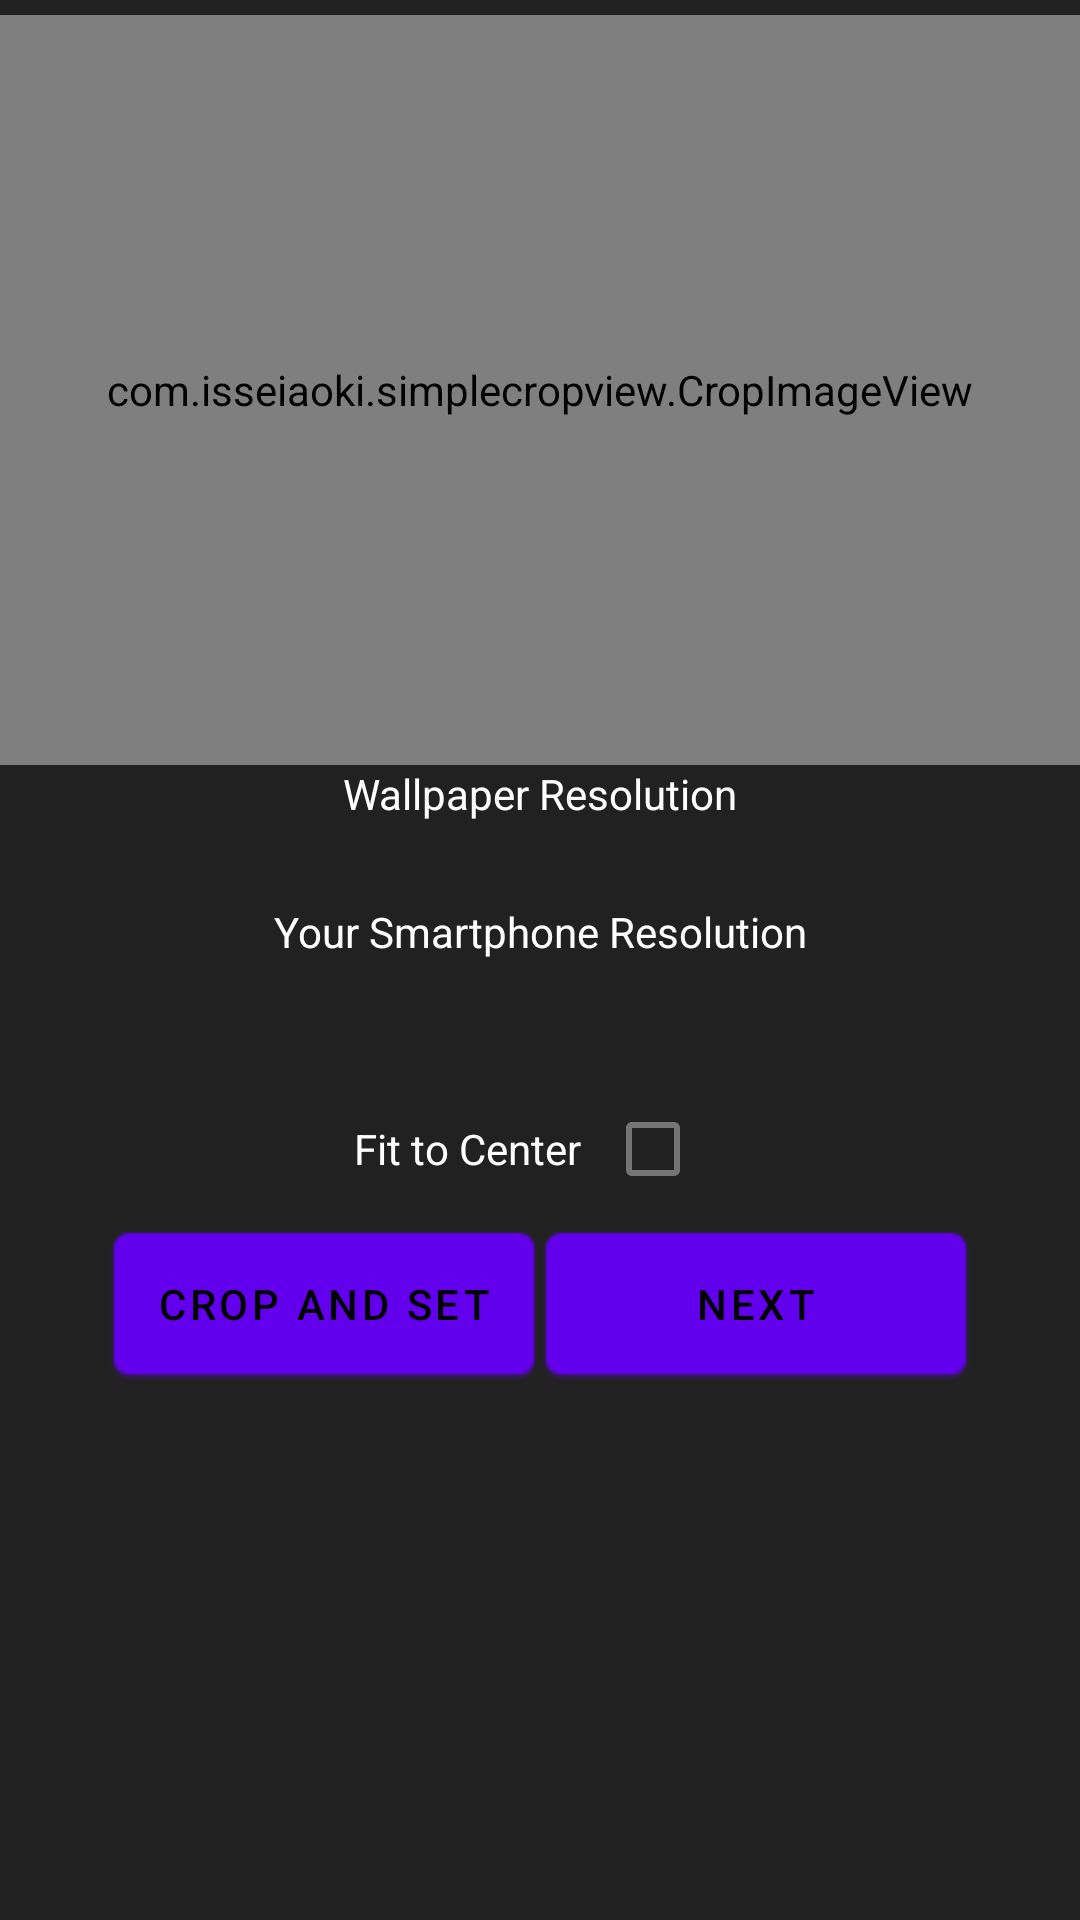

Android layout source for this screen:
<!-- AndroidManifest.xml: fallback theme Theme.MaterialComponents.DayNight.NoActionBar -->
<!-- res/layout/crop_image.xml -->
<?xml version="1.0" encoding="utf-8"?>
<LinearLayout xmlns:android="http://schemas.android.com/apk/res/android"
    android:layout_width="match_parent"
    android:layout_height="match_parent"
    android:orientation="vertical"
    android:background="#212121"
    android:id="@+id/customCrop">

    <com.isseiaoki.simplecropview.CropImageView
        android:id="@+id/cropImageView"
        android:layout_marginTop="5dp"
        android:layout_width="match_parent"
        android:layout_height="250dp"
        android:padding="16dp"/>
    <TextView
        android:layout_width="match_parent"
        android:layout_height="wrap_content"
        android:id="@+id/imgInfo"
        android:text="@string/wallRes"
        android:textColor="#FFFFFF"
        android:gravity="center" />
    <RelativeLayout
        android:layout_width="match_parent"
        android:layout_height="wrap_content"

        android:orientation="horizontal"
        android:layout_gravity="center_vertical">

        <LinearLayout
            android:layout_width="match_parent"
            android:layout_height="wrap_content"
            android:id="@+id/imgRes"
            android:orientation="horizontal"
            android:layout_alignParentTop="true"
            android:layout_centerHorizontal="true"
            android:gravity="center">
            <TextView
                android:layout_width="wrap_content"
                android:id="@+id/imgWidthInfo"
                android:textSize="20sp"
                android:textColor="#FFFFFF"
                android:layout_marginRight="10dp"
                android:layout_height="wrap_content" />
            <TextView
                android:layout_width="wrap_content"
                android:id="@+id/imgHeightInfo"
                android:textSize="20sp"
                android:textColor="#FFFFFF"
                android:layout_marginLeft="10dp"
                android:layout_height="wrap_content"
                 />
        </LinearLayout>
        <TextView
            android:layout_width="match_parent"
            android:layout_height="wrap_content"
            android:id="@+id/deviceInfo"
            android:textColor="#FFFFFF"
            android:text="@string/deviceRes"
            android:gravity="center"
            android:layout_below="@+id/imgRes" />
        <LinearLayout
            android:layout_width="match_parent"
            android:layout_height="wrap_content"
            android:layout_margin="5dp"
            android:orientation="horizontal"
            android:layout_below="@+id/deviceInfo"
            android:gravity="center">
            <TextView
                android:layout_width="wrap_content"
                android:id="@+id/devWidthInfo"
                android:textSize="20sp"
                android:textColor="#FFFFFF"
                android:layout_marginRight="10dp"
                android:layout_height="wrap_content" />
            <TextView
                android:layout_width="wrap_content"
                android:id="@+id/devHeightInfo"
                android:textSize="20sp"
                android:textColor="#FFFFFF"
                android:layout_height="wrap_content"
                android:layout_marginLeft="10dp" />
        </LinearLayout>

    </RelativeLayout>

    <RelativeLayout
        android:layout_width="match_parent"
        android:layout_height="wrap_content"
        android:orientation="horizontal">
        <LinearLayout
            android:layout_width="wrap_content"
            android:layout_height="wrap_content"
            android:orientation="horizontal"
            android:layout_centerInParent="true"
            android:padding="2dp">
                <TextView
                    android:layout_width="wrap_content"
                    android:layout_height="wrap_content"
                    android:textColor="#FFFFFF"
                    android:text="@string/fitHeight"
                    android:id="@+id/textView3" />
                <CheckBox
                    android:layout_width="wrap_content"
                    android:layout_height="wrap_content"
                    android:id="@+id/cbHeight" />
        </LinearLayout>
    </RelativeLayout>

    <LinearLayout
        android:layout_width="match_parent"
        android:layout_height="wrap_content"
        android:orientation="horizontal"
        android:gravity="center">

        <Button
            android:id="@+id/crop_button"
            android:layout_width="wrap_content"
            android:padding="10dp"
            android:background="@drawable/ripple_guillotine"
            android:textColor="@color/text_hover"
            android:layout_height="wrap_content"
            android:layout_gravity="center"
            android:text="@string/cropAndSet" />

        <Button
            android:id="@+id/next"
            android:layout_width="wrap_content"
            android:padding="10dp"
            android:background="@drawable/ripple_guillotine"
            android:textColor="@color/text_hover"
            android:layout_height="wrap_content"
            android:text="@string/next" />
    </LinearLayout>
</LinearLayout>
<!-- resources referenced by this layout -->
<resources>
  <!-- drawable ripple_guillotine (drawable) -->
  <?xml version="1.0" encoding="utf-8"?>
  <selector xmlns:android="http://schemas.android.com/apk/res/android">
  
      <item android:state_pressed="true"
          android:drawable="@drawable/pressed">
      </item>
  
      <item android:state_focused="true"
          android:drawable="@drawable/pressed">
      </item>
  
      <item
          android:drawable="@drawable/normal">
      </item>
  </selector>
  <string name="cropAndSet">CROP and Set</string>
  <string name="deviceRes">Your Smartphone Resolution</string>
  <string name="fitHeight">Fit to Center</string>
  <string name="next">NEXT</string>
  <string name="wallRes">Wallpaper Resolution</string>
</resources>
